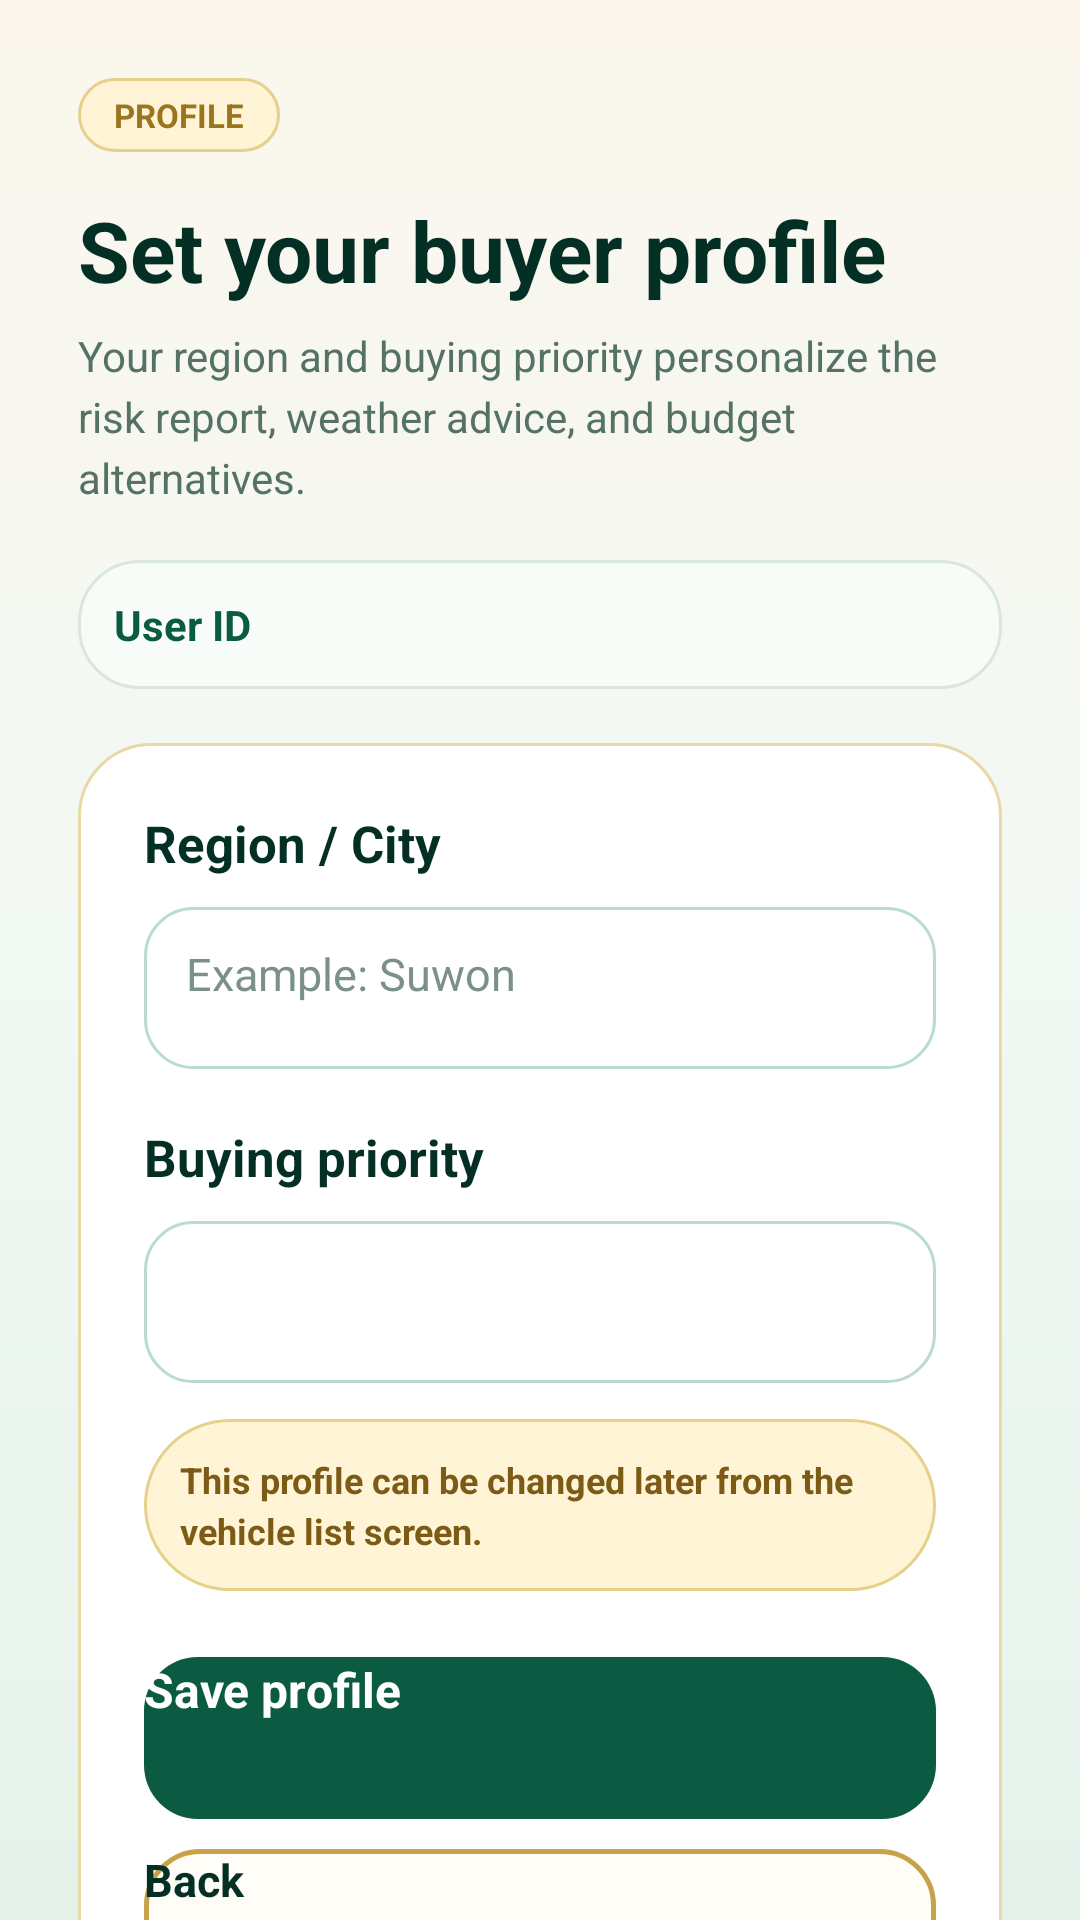

Write the Android layout XML for this screen, with the resource values it uses.
<!-- AndroidManifest.xml: application theme Theme.Personal_Project -->
<!-- res/layout/activity_profile_setup.xml -->
<?xml version="1.0" encoding="utf-8"?>

<ScrollView xmlns:android="http://schemas.android.com/apk/res/android"
    android:id="@+id/scrollProfileSetup"
    android:layout_width="match_parent"
    android:layout_height="match_parent"
    android:background="@drawable/bg_skk_login">

    <LinearLayout
        android:id="@+id/layoutProfileRoot"
        android:layout_width="match_parent"
        android:layout_height="wrap_content"
        android:orientation="vertical"
        android:padding="26dp">

        <TextView
            android:id="@+id/textProfileChip"
            android:layout_width="wrap_content"
            android:layout_height="wrap_content"
            android:background="@drawable/chip_skk_gold"
            android:paddingStart="12dp"
            android:paddingTop="5dp"
            android:paddingEnd="12dp"
            android:paddingBottom="5dp"
            android:text="PROFILE"
            android:textColor="@color/skku_gold_700"
            android:textSize="11sp"
            android:textStyle="bold" />

        <TextView
            android:id="@+id/textProfileTitle"
            android:layout_width="match_parent"
            android:layout_height="wrap_content"
            android:layout_marginTop="14dp"
            android:text="Set your buyer profile"
            android:textColor="@color/skku_green_950"
            android:textSize="28sp"
            android:textStyle="bold" />

        <TextView
            android:id="@+id/textProfileSubtitle"
            android:layout_width="match_parent"
            android:layout_height="wrap_content"
            android:layout_marginTop="7dp"
            android:text="Your region and buying priority personalize the risk report, weather advice, and budget alternatives."
            android:textColor="@color/text_secondary"
            android:textSize="14sp"
            android:lineSpacingExtra="4dp" />

        <TextView
            android:id="@+id/textProfileUser"
            android:layout_width="match_parent"
            android:layout_height="wrap_content"
            android:layout_marginTop="18dp"
            android:background="@drawable/card_skk_soft"
            android:padding="12dp"
            android:text="User ID"
            android:textColor="@color/skku_green_800"
            android:textSize="14sp"
            android:textStyle="bold" />

        <LinearLayout
            android:id="@+id/layoutProfileCard"
            android:layout_width="match_parent"
            android:layout_height="wrap_content"
            android:layout_marginTop="18dp"
            android:background="@drawable/card_skk_white"
            android:elevation="3dp"
            android:orientation="vertical"
            android:padding="22dp">

            <TextView
                android:id="@+id/textCityLabel"
                android:layout_width="match_parent"
                android:layout_height="wrap_content"
                android:text="Region / City"
                android:textColor="@color/skku_green_950"
                android:textSize="17sp"
                android:textStyle="bold" />

            <EditText
                android:id="@+id/editCity"
                android:layout_width="match_parent"
                android:layout_height="54dp"
                android:layout_marginTop="10dp"
                android:background="@drawable/input_skk"
                android:hint="Example: Suwon"
                android:inputType="text"
                android:textColor="@color/text_primary"
                android:textColorHint="@color/text_muted"
                android:textSize="15sp" />

            <TextView
                android:id="@+id/textPriorityLabel"
                android:layout_width="match_parent"
                android:layout_height="wrap_content"
                android:layout_marginTop="18dp"
                android:text="Buying priority"
                android:textColor="@color/skku_green_950"
                android:textSize="17sp"
                android:textStyle="bold" />

            <Spinner
                android:id="@+id/spinnerPriority"
                android:layout_width="match_parent"
                android:layout_height="54dp"
                android:layout_marginTop="10dp"
                android:background="@drawable/input_skk" />

            <TextView
                android:id="@+id/textPriorityGuide"
                android:layout_width="match_parent"
                android:layout_height="wrap_content"
                android:layout_marginTop="12dp"
                android:background="@drawable/chip_skk_gold"
                android:padding="12dp"
                android:text="This profile can be changed later from the vehicle list screen."
                android:textColor="@color/skku_gold_800"
                android:textSize="12sp"
                android:textStyle="bold"
                android:lineSpacingExtra="3dp" />

            <Button
                android:id="@+id/buttonSaveProfile"
                android:layout_width="match_parent"
                android:layout_height="54dp"
                android:layout_marginTop="22dp"
                android:background="@drawable/button_skk_green"
                android:backgroundTint="@null"
                android:text="Save profile"
                android:textAllCaps="false"
                android:textColor="@color/white"
                android:textSize="16sp"
                android:textStyle="bold" />

            <Button
                android:id="@+id/buttonBackProfile"
                android:layout_width="match_parent"
                android:layout_height="52dp"
                android:layout_marginTop="10dp"
                android:background="@drawable/button_skk_outline"
                android:backgroundTint="@null"
                android:text="Back"
                android:textAllCaps="false"
                android:textColor="@color/skku_green_950"
                android:textSize="15sp"
                android:textStyle="bold" />

            <ProgressBar
                android:id="@+id/progressProfile"
                android:layout_width="36dp"
                android:layout_height="36dp"
                android:layout_gravity="center_horizontal"
                android:layout_marginTop="16dp"
                android:visibility="gone" />

        </LinearLayout>

    </LinearLayout>
</ScrollView>
<!-- resources referenced by this layout -->
<resources>
  <color name="skku_gold_700">#9A741F</color>
  <color name="skku_gold_800">#7C5B16</color>
  <color name="skku_green_800">#0B5A42</color>
  <color name="skku_green_950">#042F24</color>
  <color name="text_muted">#7B9188</color>
  <color name="text_primary">#123127</color>
  <color name="text_secondary">#557267</color>
  <color name="white">#FFFFFF</color>
  <!-- drawable bg_skk_login (drawable) -->
  <?xml version="1.0" encoding="utf-8"?>
  
  <shape xmlns:android="http://schemas.android.com/apk/res/android">
      <gradient
          android:startColor="#FBF7ED"
          android:centerColor="#F2F8F4"
          android:endColor="#E4F2EA"
          android:angle="270" />
  </shape>
  <!-- drawable button_skk_green (drawable) -->
  <?xml version="1.0" encoding="utf-8"?>
  
  <selector xmlns:android="http://schemas.android.com/apk/res/android">
  
      <item android:state_pressed="true">
          <shape>
              <solid android:color="@color/skku_green_950" />
              <corners android:radius="18dp" />
          </shape>
      </item>
  
      <item android:state_enabled="false">
          <shape>
              <solid android:color="@color/skku_green_200" />
              <corners android:radius="18dp" />
          </shape>
      </item>
  
      <item>
          <shape>
              <solid android:color="@color/skku_green_800" />
              <corners android:radius="18dp" />
          </shape>
      </item>
  
  </selector>
  <!-- drawable button_skk_outline (drawable) -->
  <?xml version="1.0" encoding="utf-8"?>
  
  <selector xmlns:android="http://schemas.android.com/apk/res/android">
  
      <item android:state_pressed="true">
          <shape>
              <solid android:color="@color/skku_gold_100" />
              <stroke
                  android:width="1.5dp"
                  android:color="@color/skku_gold_600" />
              <corners android:radius="18dp" />
          </shape>
      </item>
  
      <item>
          <shape>
              <solid android:color="#FFFDF7" />
              <stroke
                  android:width="1.5dp"
                  android:color="@color/skku_gold_500" />
              <corners android:radius="18dp" />
          </shape>
      </item>
  
  </selector>
  <!-- drawable card_skk_soft (drawable) -->
  <?xml version="1.0" encoding="utf-8"?>
  
  <shape xmlns:android="http://schemas.android.com/apk/res/android">
      <solid android:color="#F8FCF9" />
      <stroke
          android:width="1dp"
          android:color="@color/skku_line" />
      <corners android:radius="20dp" />
  </shape>
  <!-- drawable card_skk_white (drawable) -->
  <?xml version="1.0" encoding="utf-8"?>
  
  <shape xmlns:android="http://schemas.android.com/apk/res/android">
      <solid android:color="@color/skku_card" />
      <stroke
          android:width="1dp"
          android:color="@color/skku_line_gold" />
      <corners android:radius="24dp" />
  </shape>
  <!-- drawable chip_skk_gold (drawable) -->
  <?xml version="1.0" encoding="utf-8"?>
  
  <shape xmlns:android="http://schemas.android.com/apk/res/android">
      <solid android:color="@color/skku_gold_100" />
      <stroke
          android:width="1dp"
          android:color="@color/skku_gold_300" />
      <corners android:radius="999dp" />
  </shape>
  <style name="Theme.Personal_Project" parent="Base.Theme.Personal_Project" />
  <color name="skku_green_200">#B9DCCB</color>
  <color name="skku_gold_100">#FFF4D6</color>
  <color name="skku_gold_600">#B78A29</color>
  <color name="skku_gold_500">#C8A24A</color>
  <color name="skku_line">#D9E7DE</color>
  <color name="skku_card">#FFFFFF</color>
  <color name="skku_line_gold">#E8D9A7</color>
  <color name="skku_gold_300">#E6D18A</color>
  <color name="skku_green_100">#E4F2EA</color>
  <color name="skku_gold_900">#5F4310</color>
  <color name="skku_ivory">#FBF7ED</color>
</resources>
